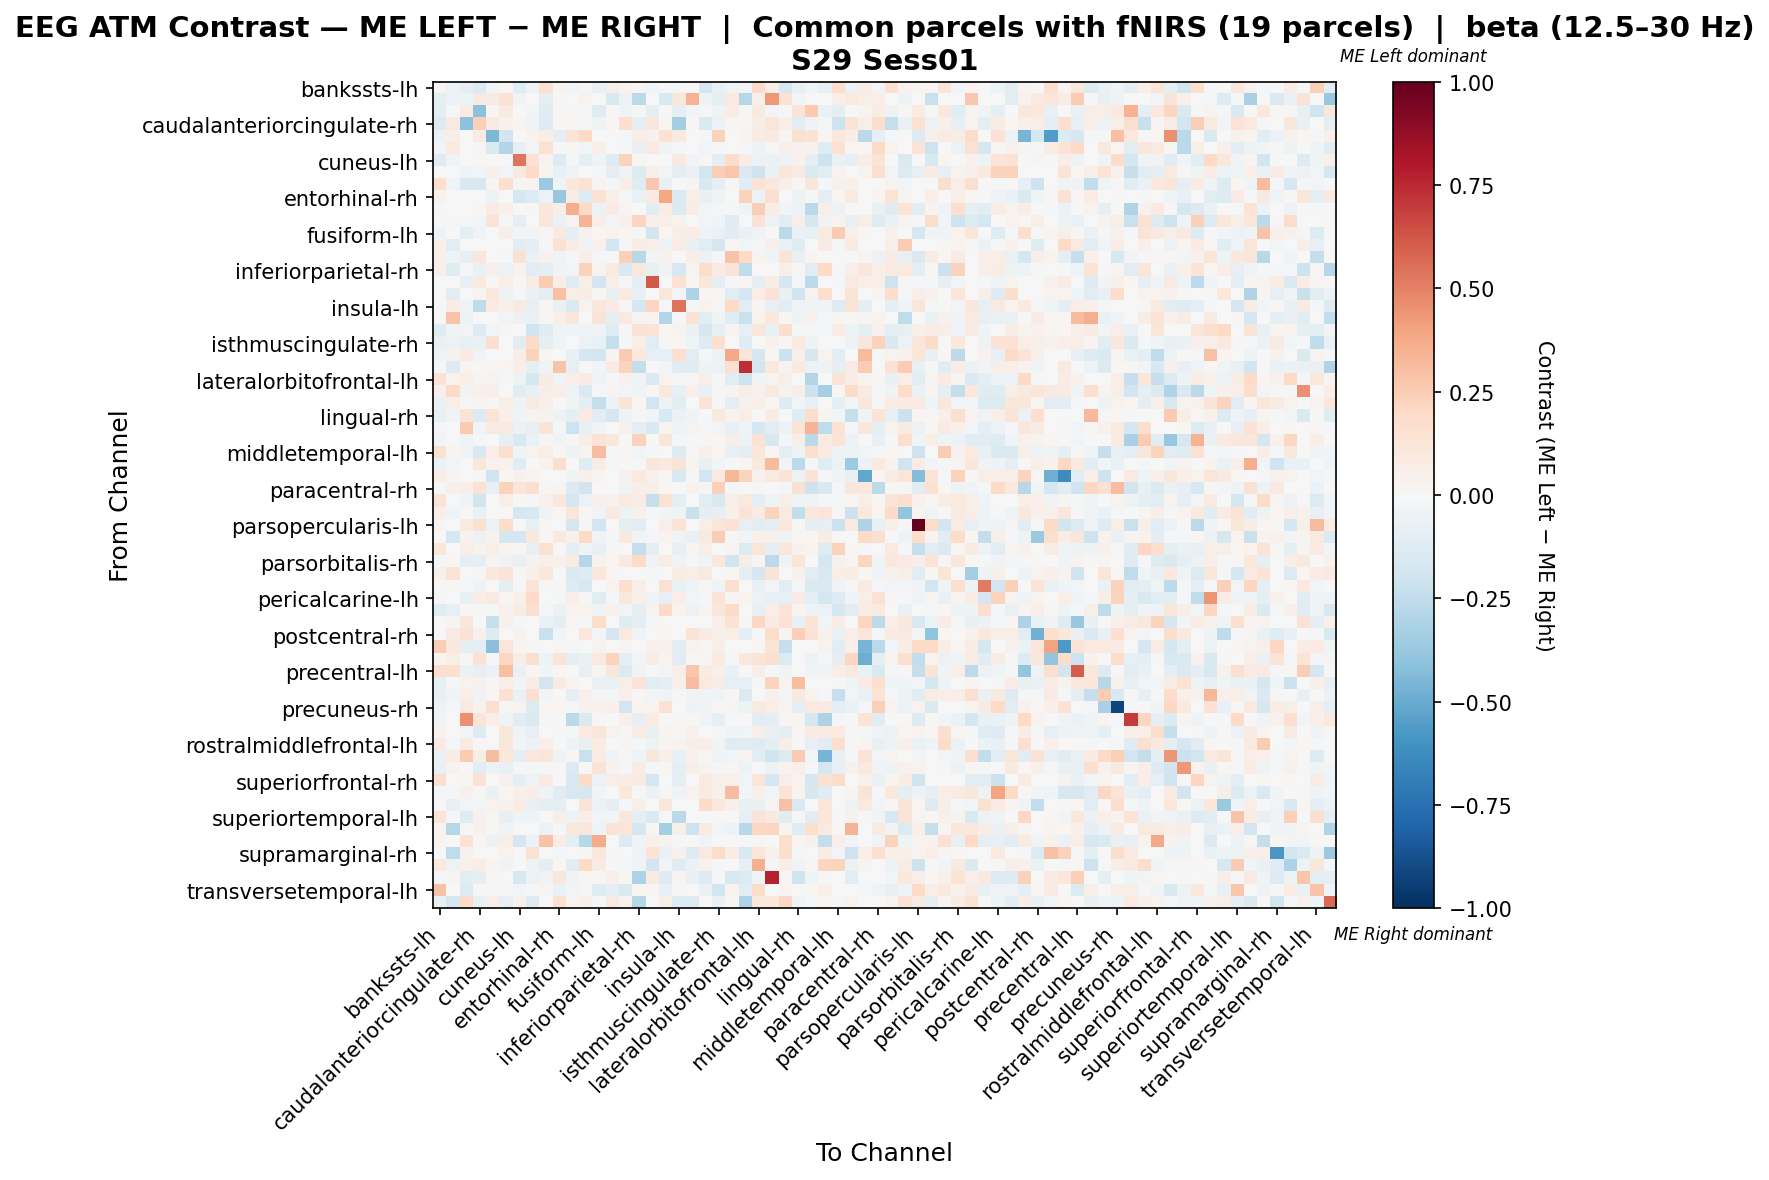

Values plotted in this chart, from the file beside it:
, bankssts-lh, bankssts-rh, caudalanteriorcingulate-lh, caudalanteriorcingulate-rh, caudalmiddlefrontal-lh, caudalmiddlefrontal-rh, cuneus-lh, cuneus-rh, entorhinal-lh, entorhinal-rh, frontalpole-lh, frontalpole-rh, fusiform-lh, fusiform-rh, inferiorparietal-lh, inferiorparietal-rh, inferiortemporal-lh, inferiortemporal-rh, insula-lh, insula-rh, isthmuscingulate-lh, isthmuscingulate-rh, lateraloccipital-lh
bankssts-lh, 0.01878, -0.06072, -0.09459, -0.1388, -0.02602, 0.02144, -0.1232, -0.05111, 0.1513, 0.02626, -0.03903, -0.02122, -0.0762, 0.05825, 0.03598, 0.02215, -0.034, 0.0, -0.0102, 0.001519, -0.1668, -0.07221, -0.04337
bankssts-rh, -0.09484, -0.05644, -0.04742, 0.09308, 0.07978, 0.1463, -0.04149, 0.003607, -0.1, 0.01082, 0.0, 0.03324, 0.0, -0.1503, -0.05927, -0.2691, 0.006649, -0.1491, 0.113, 0.3472, -0.05335, -0.09484, 0.09669
caudalanteriorcingulate-lh, -0.1013, -0.02327, 0.07909, -0.4075, 0.01685, 0.09083, -0.007757, -0.02736, -0.1197, -0.0006354, 0.01675, -0.02338, -0.1179, 0.01111, -0.04351, -0.02098, -0.08607, -0.003879, -0.08703, -0.02726, -0.01365, -0.04048, 0.07546
caudalanteriorcingulate-rh, -0.1354, 0.08782, -0.4138, 0.2403, 0.08314, 0.04461, 0.03076, -0.0423, -0.1311, 0.01898, 0.0079, -0.02115, -0.04653, 0.01647, 0.1702, -0.091, 0.1098, 0.02196, -0.3444, 0.01007, -0.1431, -0.06013, 0.008355
caudalmiddlefrontal-lh, -0.05837, 0.05684, -0.004672, 0.07965, -0.4529, -0.188, 0.0, 0.03749, 0.06252, -0.08755, 0.125, 0.1989, 0.0, 0.0, -0.01459, 0.06252, 0.04547, 0.1421, 0.09348, 0.0, -0.02172, 0.2273, 0.0
caudalmiddlefrontal-rh, -0.0265, 0.08762, -0.007518, 0.008637, -0.1482, -0.2915, -0.08092, -0.02752, 0.1562, 0.0, 0.009208, -0.03105, 0.06311, 0.0, -0.01041, -0.07244, 0.09114, -0.04657, -0.009392, -0.007681, -0.02974, -0.02047, 0.00381
cuneus-lh, -0.1244, -0.03479, 0.0, 0.0215, -0.006957, -0.01256, 0.5377, 0.1441, 0.03457, -0.1252, -0.01329, -0.09205, -0.03511, -0.1183, 0.2199, 0.01633, 0.004728, 0.0008425, 0.09074, -0.02783, 0.008723, -0.08919, 0.1844
cuneus-rh, 0.007125, -0.00323, -0.03321, -0.02537, 0.05371, -0.02445, 0.09314, 0.1961, 0.02352, -0.0715, -0.04198, 0.0, -0.01985, -0.09687, -0.04175, -0.1402, 0.05786, -0.02354, -0.09041, -0.0655, -0.1815, 0.2457, 0.276
entorhinal-lh, 0.1715, -0.04646, -0.1546, -0.1599, 0.03014, 0.1679, 0.02583, 0.02583, -0.3719, -0.03916, 0.1021, 0.1464, 0.02968, -0.009135, 0.06899, -0.119, 0.266, -0.07035, -0.004196, 0.02557, -0.1513, -0.1005, 0.01292
entorhinal-rh, 0.03126, -0.002219, -0.004228, 0.004704, -0.05077, 0.0, -0.1767, -0.1321, -0.05687, -0.3771, 0.07592, -0.1326, 0.1474, 0.05706, -0.008218, -0.06979, 0.08486, 0.3851, -0.1447, 0.05478, -0.07732, -0.04524, 0.0
frontalpole-lh, -0.01867, 0.0, -0.007787, 0.01622, 0.08209, 0.04721, 0.006368, -0.0123, 0.1123, 0.06157, 0.3647, 0.1966, -0.06155, 0.08209, 0.0312, -0.007373, -0.1034, 0.07388, -0.1387, 0.07388, -0.03057, -0.008003, -0.01127
frontalpole-rh, -0.0001121, 0.01098, -0.01712, -0.02397, 0.1281, -0.0137, -0.08855, 0.0, 0.1245, -0.06849, 0.03452, 0.3374, 0.0659, -0.0307, 0.04807, 0.2174, 0.04759, 0.0659, 0.03756, 0.0, -0.02456, -0.0392, -0.1208
fusiform-lh, -0.05023, 0.0, -0.08704, -0.03442, 0.0, 0.06084, -0.03065, -0.02352, 0.009354, 0.09269, -0.09366, 0.04475, 0.02158, 0.03892, 0.02015, -0.008051, -0.1815, 0.01975, 0.06209, 0.07728, -0.05006, -0.06278, -0.1129
fusiform-rh, 0.05347, -0.1107, -0.004309, -0.004068, 0.0, 0.0, -0.1145, -0.09991, -0.01579, 0.1487, 0.07656, -0.03758, 0.04474, -0.1952, -0.01184, 0.07296, 0.06065, -0.0529, 0.07273, -0.07299, -0.1145, -0.1645, 0.02297
inferiorparietal-lh, 0.05323, -0.05067, -0.08327, 0.1109, 0.0, -0.01085, 0.1527, -0.06807, 0.04554, -0.03767, -0.0118, 0.07022, -0.01401, -0.005067, 0.2408, -0.2753, -0.02986, 0.04268, 0.0009538, 0.06283, -0.05931, -0.01687, 0.2861
inferiorparietal-rh, 0.04778, -0.1226, -0.009105, -0.0632, 0.04805, -0.05865, 0.03203, -0.1043, -0.08899, -0.03368, -0.03117, 0.2287, 0.03392, 0.101, -0.15, 0.1068, -0.07196, -0.03532, -0.162, 0.02803, 0.1789, 0.08382, 0.1271
inferiortemporal-lh, 0.002675, 0.0, -0.08449, 0.09397, 0.01958, 0.06553, -0.001818, 0.07406, 0.2515, 0.06656, -0.1248, 0.06265, -0.1924, 0.05885, -0.009316, -0.08668, 0.6125, 0.0, 0.1418, 0.01566, 0.1103, -0.1002, -0.01241
inferiortemporal-rh, 0.0, -0.1103, -0.006888, 0.02507, 0.1044, -0.05081, -0.01524, -0.06888, -0.0909, 0.2938, 0.06684, 0.0752, 0.01603, -0.07601, 0.08942, -0.07205, 0.0, 0.1113, -0.02541, -0.305, 0.02235, 0.01716, -0.1029
insula-lh, -0.002892, 0.07283, -0.04584, -0.2563, 0.08501, 0.04827, 0.08997, -0.07915, 0.02199, -0.06673, -0.1462, 0.03235, 0.1099, 0.0814, 0.008711, -0.1649, 0.2156, -0.02224, 0.5431, -0.009532, 0.0372, 0.01285, 0.2014
insula-rh, -0.004124, 0.2876, -0.05014, 0.0003071, 0.005045, -0.02356, -0.05571, -0.06549, 0.01513, 0.04843, 0.111, 0.0, 0.1309, -0.08958, 0.09585, 0.02522, 0.03027, -0.292, -0.01671, 0.1434, -0.1114, -0.04058, -0.1236
isthmuscingulate-lh, -0.1199, -0.03342, -0.02622, -0.1263, -0.03071, 0.01501, 0.006965, -0.1959, -0.118, -0.04417, -0.04398, -0.0352, -0.03616, -0.1225, -0.0229, 0.1422, 0.1262, 0.01992, 0.03474, -0.06312, -0.1708, -0.08164, 0.02967
isthmuscingulate-rh, -0.07134, -0.06091, -0.07937, -0.06477, 0.1586, -0.005799, -0.1129, 0.1937, -0.09571, -0.04466, -0.00435, -0.0553, -0.06961, -0.2281, -0.01924, 0.06622, -0.1131, 0.008896, 0.01982, -0.03954, -0.1326, 0.1714, 0.004644
lateraloccipital-lh, -0.04174, 0.04399, 0.08092, -0.03223, 0.0, 0.00357, 0.06642, 0.2344, 0.01785, 0.0, -0.07162, -0.1682, -0.1824, 0.02856, 0.2653, 0.1083, -0.08236, -0.08231, 0.1607, -0.1085, -0.0156, -0.05142, 0.3786
lateraloccipital-rh, -0.01679, -0.132, 0.02603, 0.01152, 0.02105, 0.02352, 0.06441, -0.09407, -0.04549, 0.2822, -0.08265, 0.0, -0.02444, 0.08415, 0.2189, -0.2346, 0.006146, -0.02603, -0.102, -0.12, -0.05338, -0.06049, 0.1552
lateralorbitofrontal-lh, 0.1483, 0.03357, 0.05927, 0.02898, 0.03637, -0.02257, -0.05264, -0.1765, 0.07915, -0.04514, 0.06384, 0.07929, -0.04232, -0.01239, 0.04197, -0.03325, -0.1422, 0.03327, -0.02075, 0.01779, 0.06994, -0.01966, -0.1099
lateralorbitofrontal-rh, 0.0518, 0.1928, -0.02911, 0.05282, 0.05755, 0.003136, -0.1148, -0.07312, 0.05925, 0.06475, -0.05103, -0.1437, -0.01989, 0.02362, -0.03123, -0.04045, 0.02049, 0.1036, -0.07702, 0.05282, -0.07634, 0.0132, 0.02404
lingual-lh, -0.07031, 0.06002, 0.00985, 0.02629, 0.01264, 0.05699, -0.05296, 0.09811, 0.04738, -0.002972, -0.0404, -0.0877, -0.2365, -0.05909, 0.1265, 0.01914, -0.1876, -0.05004, -0.1064, 0.003479, 0.1302, 0.01362, -0.09518
lingual-rh, -0.07414, -0.04618, 0.1398, -0.1359, 0.1252, 0.05267, -0.04539, 0.03857, 0.03129, -0.05438, -0.08733, 0.07822, -0.1153, -0.1701, -0.04781, -0.01801, -0.02883, -0.1518, -0.06178, -0.0332, -4.11442269844871e-05, 0.09507, 0.0389
medialorbitofrontal-lh, -0.01292, -0.002231, 0.2631, -0.029, 0.08712, 0.09323, -0.05577, -0.08255, 0.1253, -0.01339, -0.2058, -0.07104, -0.03135, -0.004462, 0.03957, -0.09041, -0.1541, 0.02853, -0.04133, 0.03135, -0.009628, -0.03123, -0.07397
medialorbitofrontal-rh, -0.02562, 0.0, -0.04341, -0.01275, 0.007619, -0.07904, -0.153, -0.06374, 0.009987, -0.03579, 0.01058, 0.06033, 0.1384, 0.1052, 0.00381, 0.227, 0.001169, 0.1219, -0.007892, -0.01275, 0.01632, 0.008757, 0.05954
middletemporal-lh, 0.1545, 0.02746, -0.04482, -0.1547, 0.06869, 0.1614, -0.04126, 0.03434, 0.06173, 0.0103, -0.05157, 0.03774, 0.309, -0.01031, 0.02054, -0.02409, -0.01728, 0.0, -0.1273, 0.0103, 0.04802, 0.01714, -0.07219
middletemporal-rh, -0.0656, -0.03109, 0.0, 0.1099, 0.04479, 0.03257, -0.1102, -0.00386, 0.03664, 0.1582, 0.0, -0.1238, 0.07736, -0.01302, 0.0, -0.01036, 0.114, 0.08781, 0.1303, 0.02406, -0.0732, -0.03093, -0.004953
paracentral-lh, 0.06989, 0.02943, 0.006217, 0.008052, -0.2, 0.01724, 0.04414, 0.02874, 0.0, 0.0, -0.03631, 0.04782, 0.02575, 0.0, 0.04047, 0.09403, 0.03977, 0.01103, -0.1533, 0.01288, -0.1912, 0.09564, 0.3347
paracentral-rh, -0.01847, 0.04821, 0.05948, 0.1448, -0.07648, 0.2323, 0.1206, 0.161, 0.01315, 0.0263, -0.1339, -0.1873, 0.0, 0.0, -0.0393, 0.06136, 0.05698, 0.01753, 0.0, 0.03318, 0.02503, 0.2371, -0.01927
parahippocampal-lh, 0.1281, 0.0, -0.03694, -0.1848, 0.0002163, 0.06374, 0.003324, -0.02248, 0.04494, 0.1067, -0.1711, -0.05529, 0.05361, 0.04322, 0.1015, 0.07487, -0.2287, 0.1529, -0.09938, 0.0, -0.1039, -0.1529, 0.06027
parahippocampal-rh, 0.05696, -0.03311, 0.003222, -0.06621, 0.0, 0.0, -0.1697, -0.1553, -0.03311, 0.01672, 0.1127, 0.01722, -0.03763, 0.0871, -0.05058, 0.04121, -0.01694, -0.02572, -0.04552, -0.2235, -0.1004, -0.08302, 0.04888
parsopercularis-lh, 0.0271, 0.0, 0.09599, 0.1547, -0.05669, 0.1811, -0.003469, -0.08567, 0.02098, 0.0, -0.1676, -0.02235, -0.19, 0.0, -0.08756, -0.1105, 0.006846, 0.06568, 0.1371, 0.0, 0.06568, 0.1212, 0.1465
parsopercularis-rh, -0.003799, -0.1729, 0.03198, -0.05762, 0.03177, -0.1763, -0.1661, 0.1054, 0.009076, 0.09678, 0.04538, 0.1951, -0.0438, -0.02163, 0.1003, -0.02934, -0.0133, 0.03884, -0.03525, -0.06997, 0.08622, 0.2496, -0.02047
parsorbitalis-lh, 0.1155, 0.0, 0.0693, 0.03849, 0.05599, 0.02391, 0.014, -0.07427, 0.1506, 0.0, -0.08608, -0.04126, -0.07663, 0.014, 0.006999, -0.2352, -0.09318, 0.0, -0.08034, 0.0245, 0.06299, 0.0, 0.02773
parsorbitalis-rh, -0.01887, 0.01288, -0.1015, -0.08682, 0.03042, -0.03198, -0.0775, 0.03586, 0.04829, 0.04207, 0.08493, -0.288, 0.03863, 0.01843, 0.08793, 0.2028, -0.03242, 0.07649, -0.04152, -0.02332, -0.0453, 0.1018, -0.194
parstriangularis-lh, 0.0417, 0.1397, -0.005416, 0.008339, 0.1066, 0.1311, 0.01863, 0.05394, 0.1078, 0.003249, -0.1415, -0.1276, 0.1055, 0.01841, 0.0, 0.005957, -0.01744, 0.0, 0.07159, 0.06823, 0.08773, -0.001084, 0.01744
parstriangularis-rh, 0.005602, 0.0112, -0.02234, -0.05107, 0.0, -0.08618, -0.0211, 0.1393, 0.01283, 0.01459, -0.1316, -0.1578, -0.003192, 0.03635, 0.1666, 0.06886, 0.004237, 0.1562, -0.06292, -0.04469, 0.01388, -0.04469, 0.1625
pericalcarine-lh, -0.02022, 0.0, -0.0748, 0.06677, 0.09044, 0.01134, 0.05165, 0.1954, 0.001727, -0.01951, 0.0679, -0.01114, -0.1049, -0.02073, 0.1086, 0.05051, -0.03767, -0.08085, 0.06677, -0.02421, -0.01719, 0.1339, 0.03097
pericalcarine-rh, -0.1175, -0.08457, 0.02069, -0.02078, -0.02042, 0.04662, 0.07436, 0.1595, -0.01961, -0.05638, 0.03497, 0.03497, -0.0394, 0.04563, -0.02892, -0.08927, 0.03497, 0.1923, 0.03885, -0.06063, 0.02773, 0.1105, 0.1981
postcentral-lh, 0.005945, 0.02514, 0.1114, -0.003329, -0.2333, 0.0401, -0.0116, 0.0, -0.06749, -0.09663, 0.02223, -0.0121, 0.1832, 0.0, -0.1193, -0.09764, -0.0121, 0.007184, 0.002528, 0.0, 0.006358, 0.05029, 0.1448
postcentral-rh, 0.0, 0.08563, 0.1434, 0.04437, -0.1254, 0.003187, 0.03519, -0.001622, -0.2207, -0.0301, 0.0, 0.106, -0.0301, -0.1641, 0.09538, -0.03617, 0.0, 0.0159, -0.005016, 0.1272, 0.08478, 0.05299, 0.06889
posteriorcingulate-lh, 0.2492, 0.1083, -0.09885, -0.1012, -0.4172, 0.1192, 0.02709, 0.01083, 0.0, 0.01083, -0.01163, 0.0, 0.03792, 0.0, 0.02709, 0.0, 0.04294, 0.04334, -0.104, 0.0325, 0.01451, 0.0576, 0.0
posteriorcingulate-rh, 0.02795, 0.05724, 0.009159, 0.1431, -0.01116, 0.209, 0.06359, 0.1584, -0.04753, 0.1304, -0.09074, -0.06914, 0.0885, 0.2236, -0.09074, -0.02593, 0.07621, 0.03261, -0.1037, 0.02329, 0.02739, 0.09491, -0.008642
precentral-lh, 0.1667, 0.1717, -0.06096, -0.0813, -0.06221, 0.2986, -0.06419, 0.01962, -0.02683, 0.01606, -0.004279, -0.07567, 0.02515, 0.1128, -0.1403, -0.03361, 0.0009201, -0.02995, 0.06958, 0.2746, 0.07669, 0.04904, -0.06356
precentral-rh, -0.07804, -0.01762, 0.0349, 0.04385, 0.01156, 0.06393, -0.02462, 0.0753, -0.1823, 0.08316, 0.02643, 0.003931, -0.06924, -0.06407, 0.06682, 0.1276, -0.1163, -0.09575, 0.04717, 0.3076, 0.1013, 0.07089, -0.08496
precuneus-lh, -0.08097, -0.04531, 0.06495, -0.0315, 0.01623, 0.151, -0.0651, 0.1681, -0.02915, 0.0, -0.1004, 0.04951, -0.0121, -0.01207, 0.04801, 0.01879, -0.02993, -0.04534, -0.02096, -0.03879, -0.03876, -0.04595, 0.01096
precuneus-rh, -0.04865, -0.02152, 0.08705, 0.04687, 0.1707, 0.01328, 0.03674, -0.1394, 0.01674, 0.01674, -0.01148, 0.04352, 0.04018, 0.04736, -0.1903, 0.02678, 0.03348, 0.1453, 0.001201, -0.05391, -0.04133, 0.01319, 0.02584
rostralanteriorcingulate-lh, -0.03769, 0.0, 0.4585, 0.1222, 0.06392, -0.03292, -0.1033, -0.1466, -0.02185, 0.0, -0.2692, -0.146, 0.01416, 0.0, 0.05174, -0.08016, 0.07415, 0.0, 0.008544, 0.01355, -0.03685, -0.0817, 0.004577
rostralanteriorcingulate-rh, 0.03798, 0.0, -0.0293, -0.1277, 0.0, 0.1147, -0.04537, -0.0857, -0.003982, -0.0126, -0.01301, 0.09779, 0.1216, 0.03557, 0.01329, 0.07427, -0.0727, 0.02449, 0.01114, 0.04454, 0.001604, -0.0104, -0.04064
rostralmiddlefrontal-lh, 0.08097, -0.01203, 0.08345, 0.01396, -0.001984, 0.1153, -0.02646, -0.06013, 0.06978, 0.0, -0.0382, -0.0731, 0.07125, 0.0, 0.0305, -0.01346, -0.05301, 0.02544, 0.03653, 0.06869, 0.06953, -0.02405, -0.1244
rostralmiddlefrontal-rh, -0.05985, 0.0779, 0.2508, 0.0576, 0.3116, 0.1091, -0.09879, 0.1046, 0.123, -0.03705, 0.01165, -0.2231, 0.0779, -0.0447, 0.0082, -0.0415, 0.1148, 0.0492, -0.0716, 0.04065, 0.01055, -0.03845, -0.02545
superiorfrontal-lh, -0.07495, 0.03513, -0.003513, -0.1077, -0.06207, -0.07729, -0.01405, -0.01522, -0.01991, -0.01288, -0.1358, -0.002342, 0.13, 0.03513, -0.02342, 0.07495, -0.01522, 0.01405, -0.0972, 0.05973, 0.03396, -0.01757, 0.01757
superiorfrontal-rh, 0.169, 0.0, 0.01058, 0.1453, 0.0, 0.04016, -0.0978, -0.03234, 0.08233, 0.0, -0.1509, 0.1945, -0.05805, 0.05888, 0.07519, 0.0848, -0.1779, 0.0, -0.08672, 0.0, 0.09332, 0.04708, 0.0448
superiorparietal-lh, -0.01256, -0.01674, 0.04551, 0.01562, -0.06696, 0.01913, 0.0513, 0.06379, -0.03604, -0.1088, -0.1635, -0.1567, -0.02511, 0.006487, 0.1087, -0.01358, -0.05859, 0.009992, -0.04117, 0.03381, 0.09359, 0.0497, 0.3096
superiorparietal-rh, 0.0, -0.07602, -0.02822, -0.02822, 0.03435, 0.04563, 0.07699, -0.07288, -0.1008, -0.0887, 0.004148, 0.1286, -0.05645, -0.09971, -0.01531, 0.06179, 0.0, 0.1164, 0.0, -0.001823, 0.1922, 0.1054, 0.04978
... 8 more rows
